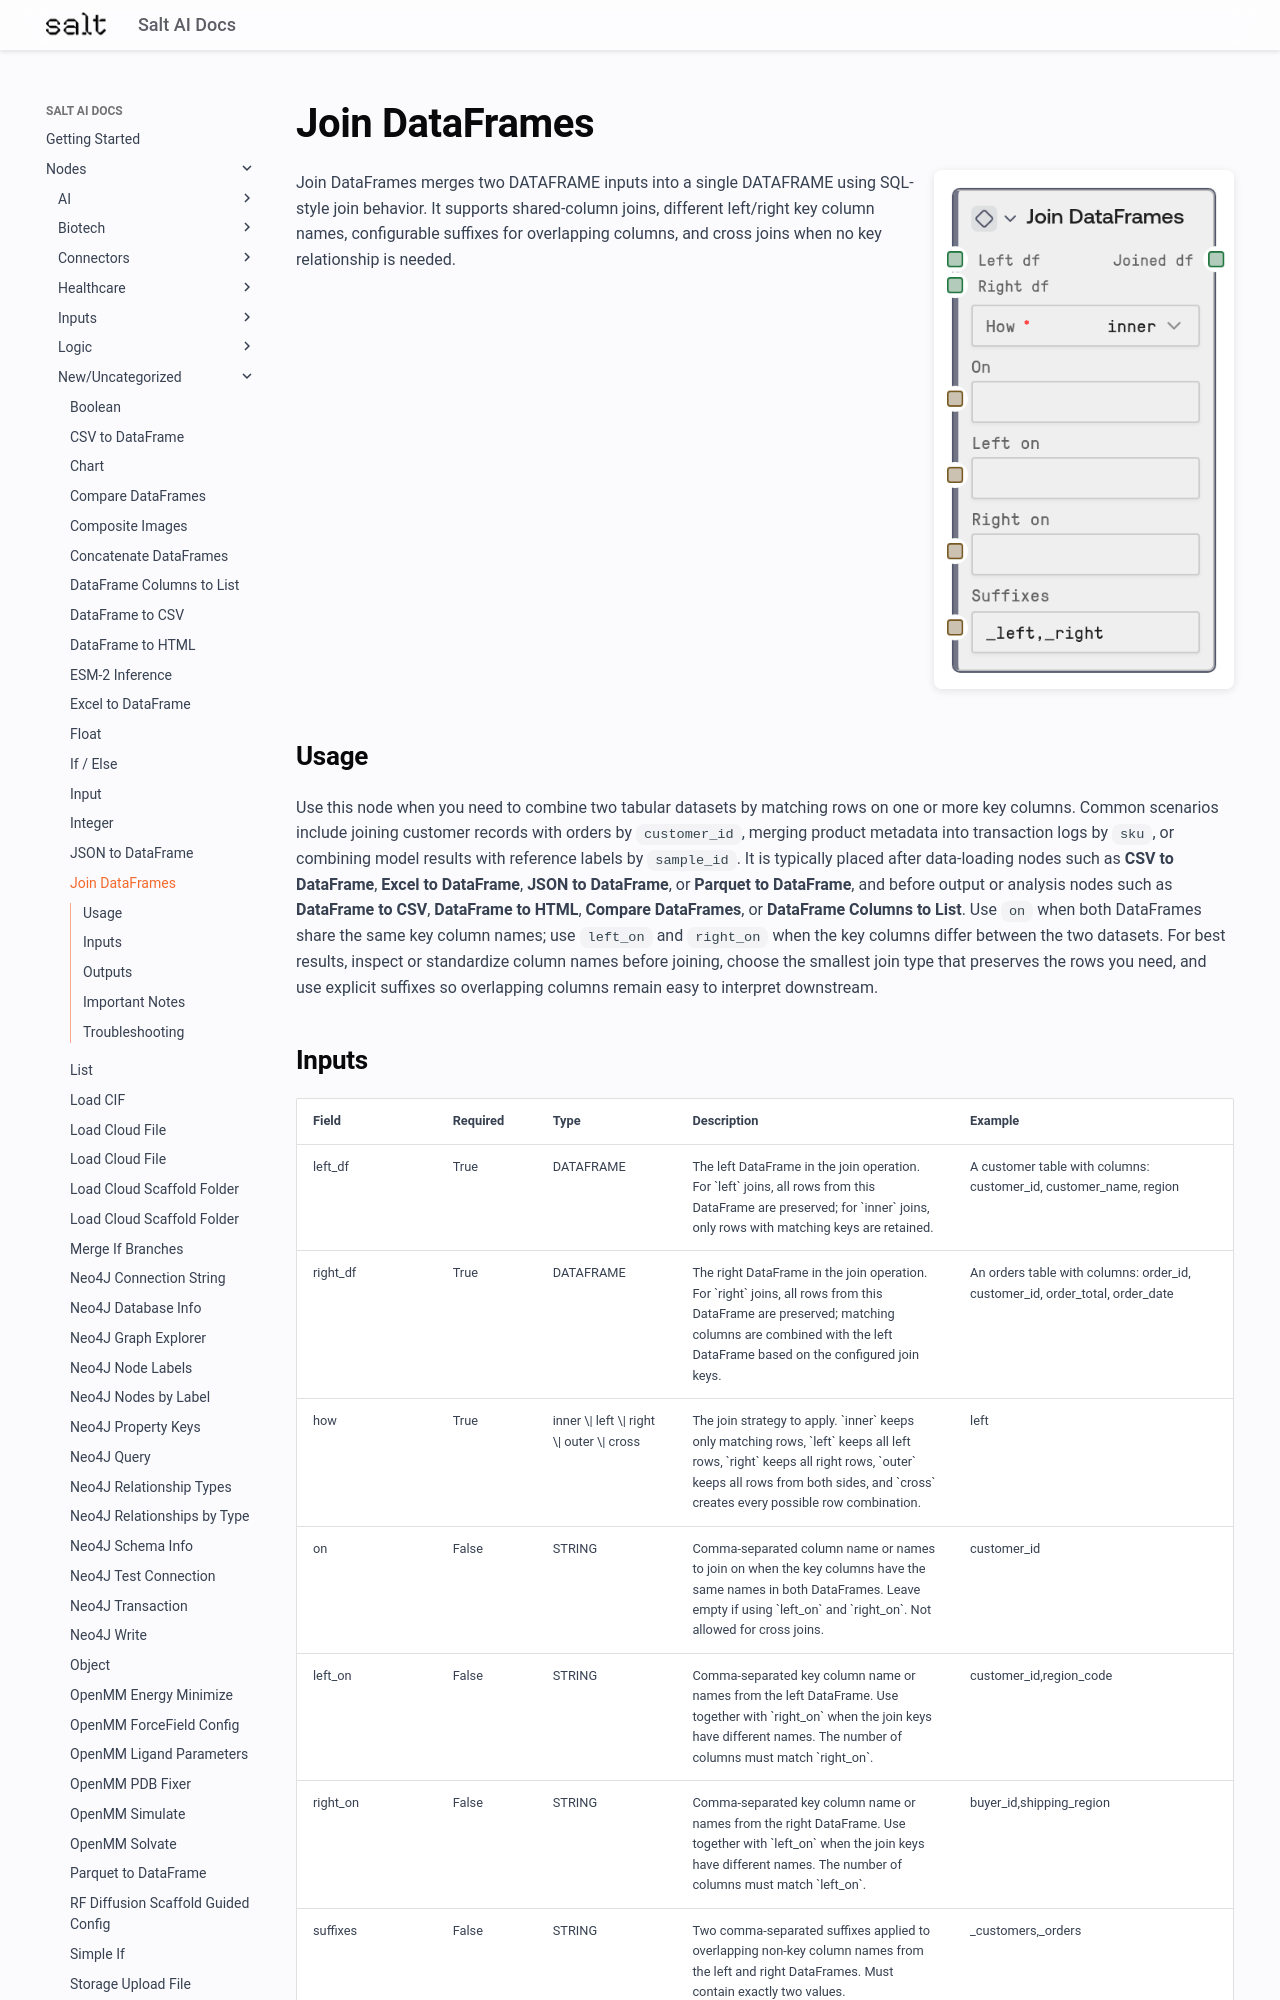

repository: get-salt-AI/SaltAI-Web-Docs · page: nodes/md/new-uncategorized/joindataframesnode/index.html · generator: mkdocs

# Join DataFrames

<div style="display: flex; gap: 20px; align-items: flex-start; margin-bottom: 20px;">
<div style="flex: 1; min-width: 0;">

Join DataFrames merges two DATAFRAME inputs into a single DATAFRAME using SQL-style join behavior. It supports shared-column joins, different left/right key column names, configurable suffixes for overlapping columns, and cross joins when no key relationship is needed.

</div>
<div style="flex: 0 0 300px;"><img src="../../../images/previews/new-uncategorized/joindataframesnode.png" alt="Preview" style="width: 100%; border-radius: 8px; box-shadow: 0 2px 8px rgba(0,0,0,0.1);" /></div>
</div>

## Usage

Use this node when you need to combine two tabular datasets by matching rows on one or more key columns. Common scenarios include joining customer records with orders by `customer_id`, merging product metadata into transaction logs by `sku`, or combining model results with reference labels by `sample_id`. It is typically placed after data-loading nodes such as **CSV to DataFrame**, **Excel to DataFrame**, **JSON to DataFrame**, or **Parquet to DataFrame**, and before output or analysis nodes such as **DataFrame to CSV**, **DataFrame to HTML**, **Compare DataFrames**, or **DataFrame Columns to List**. Use `on` when both DataFrames share the same key column names; use `left_on` and `right_on` when the key columns differ between the two datasets. For best results, inspect or standardize column names before joining, choose the smallest join type that preserves the rows you need, and use explicit suffixes so overlapping columns remain easy to interpret downstream.
